Run: headless pygame with SDL's dummy video driver; simulated clock (each Clock.tick advances the game by its frame time, no real sleeping); random seed 0; keys injected as events and as key.get_pressed() state; no mouse input.
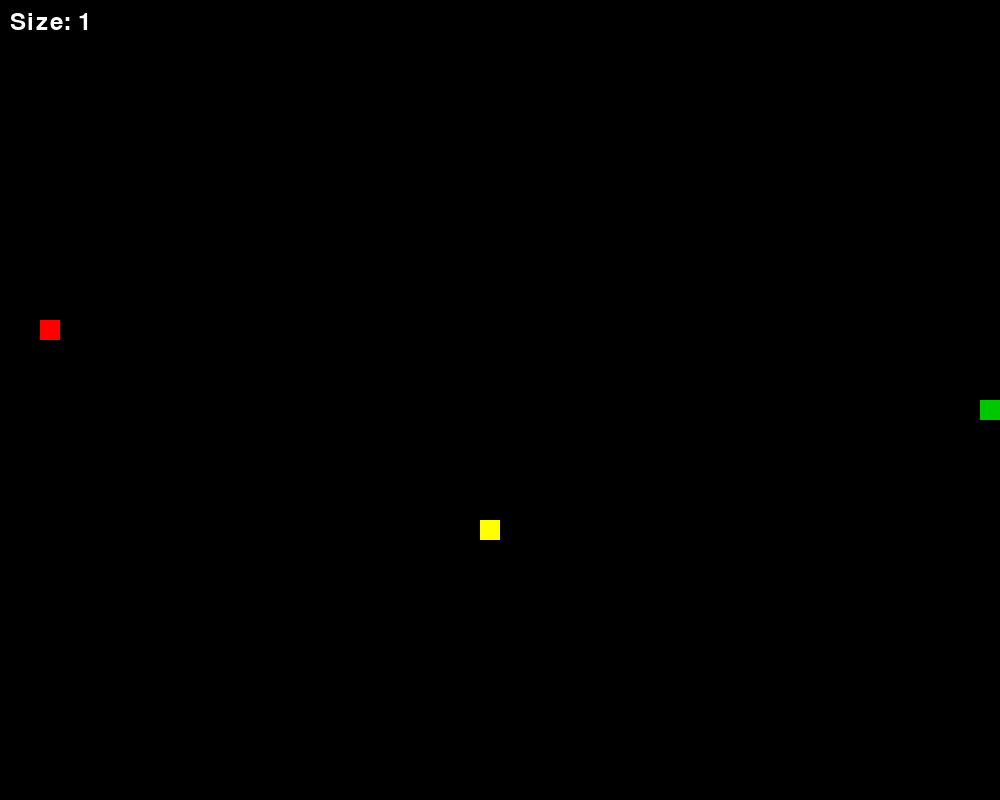
Frame 1 of 1 · flips 1–60 · no input (game ended)

The pygame program that drew these frames:

import pygame
import random

# Define as cores
white = (255, 255, 255)
black = (0, 0, 0)
green = (0, 255, 100)
dark_green = (0, 200, 0)
yellow = (255, 255, 0)
red = (255, 0, 0)

# Dimensões e configurações iniciais
width, height = 1000, 800
cell_size = 20
grid_width = width // cell_size
grid_height = height // cell_size

# Direções
UP = (0, -1)
DOWN = (0, 1)
LEFT = (-1, 0)
RIGHT = (1, 0)

class Snake:
    def __init__(self):
        self.body = [(grid_width // 2, grid_height // 2)]
        self.direction = RIGHT

    def move(self):
        head = self.body[0]
        new_head = (head[0] + self.direction[0], head[1] + self.direction[1])
        if 0 <= new_head[0] < grid_width and 0 <= new_head[1] < grid_height:
            self.body.insert(0, new_head)
            self.body.pop()
            return True
        return False

    def grow(self):
        tail = self.body[-1]
        new_tail = (tail[0] - self.direction[0], tail[1] - self.direction[1])
        self.body.append(new_tail)

    def shrink(self):
        half_size = len(self.body) // 2
        self.body = self.body[:half_size + 1 if len(self.body) % 2 != 0 else half_size]

    def draw(self, surface):
        for index, segment in enumerate(self.body):
            color = dark_green if index == 0 else green
            pygame.draw.rect(surface, color, (segment[0] * cell_size, segment[1] * cell_size, cell_size, cell_size))

class Game:
    def __init__(self):
        pygame.init()  # Inicializa todos os módulos do pygame
        self.screen = pygame.display.set_mode((width, height))
        pygame.display.set_caption('jogo snake AleB')
        self.clock = pygame.time.Clock()
        self.snake = Snake()
        self.food = self.generate_food()
        self.poison = self.generate_poison()
        self.font = pygame.font.SysFont(None, 36)  # Cria uma fonte do sistema, None usa a fonte padrão

    def generate_food(self):
        while True:
            food_pos = (random.randint(0, grid_width - 1), random.randint(0, grid_height - 1))
            if food_pos not in self.snake.body:
                return food_pos

    def generate_poison(self):
        while True:
            poison_pos = (random.randint(0, grid_width - 1), random.randint(0, grid_height - 1))
            if poison_pos not in self.snake.body:
                return poison_pos

    def run(self):
        running = True
        while running:
            for event in pygame.event.get():
                if event.type == pygame.QUIT:
                    running = False
                elif event.type == pygame.KEYDOWN:
                    if event.key == pygame.K_UP:
                        self.snake.direction = UP
                    elif event.key == pygame.K_DOWN:
                        self.snake.direction = DOWN
                    elif event.key == pygame.K_LEFT:
                        self.snake.direction = LEFT
                    elif event.key == pygame.K_RIGHT:
                        self.snake.direction = RIGHT

            if not self.snake.move():
                running = False

            if self.snake.body[0] == self.food:
                self.snake.grow()
                self.food = self.generate_food()
                self.poison = self.generate_poison()

            if self.snake.body[0] == self.poison:
                if len(self.snake.body) == 1:
                    running = False
                else:
                    self.snake.shrink()
                self.poison = self.generate_poison()

            self.screen.fill(black)
            self.snake.draw(self.screen)
            pygame.draw.rect(self.screen, yellow, (self.food[0] * cell_size, self.food[1] * cell_size, cell_size, cell_size))
            pygame.draw.rect(self.screen, red, (self.poison[0] * cell_size, self.poison[1] * cell_size, cell_size, cell_size))
            self.draw_score()  # Desenha o placar
            pygame.display.update()
            self.clock.tick(15)

        pygame.quit()

    def draw_score(self):
        score_text = self.font.render(f'Size: {len(self.snake.body)}', True, white)
        self.screen.blit(score_text, (10, 10))

if __name__ == "__main__":
    game = Game()
    game.run()
